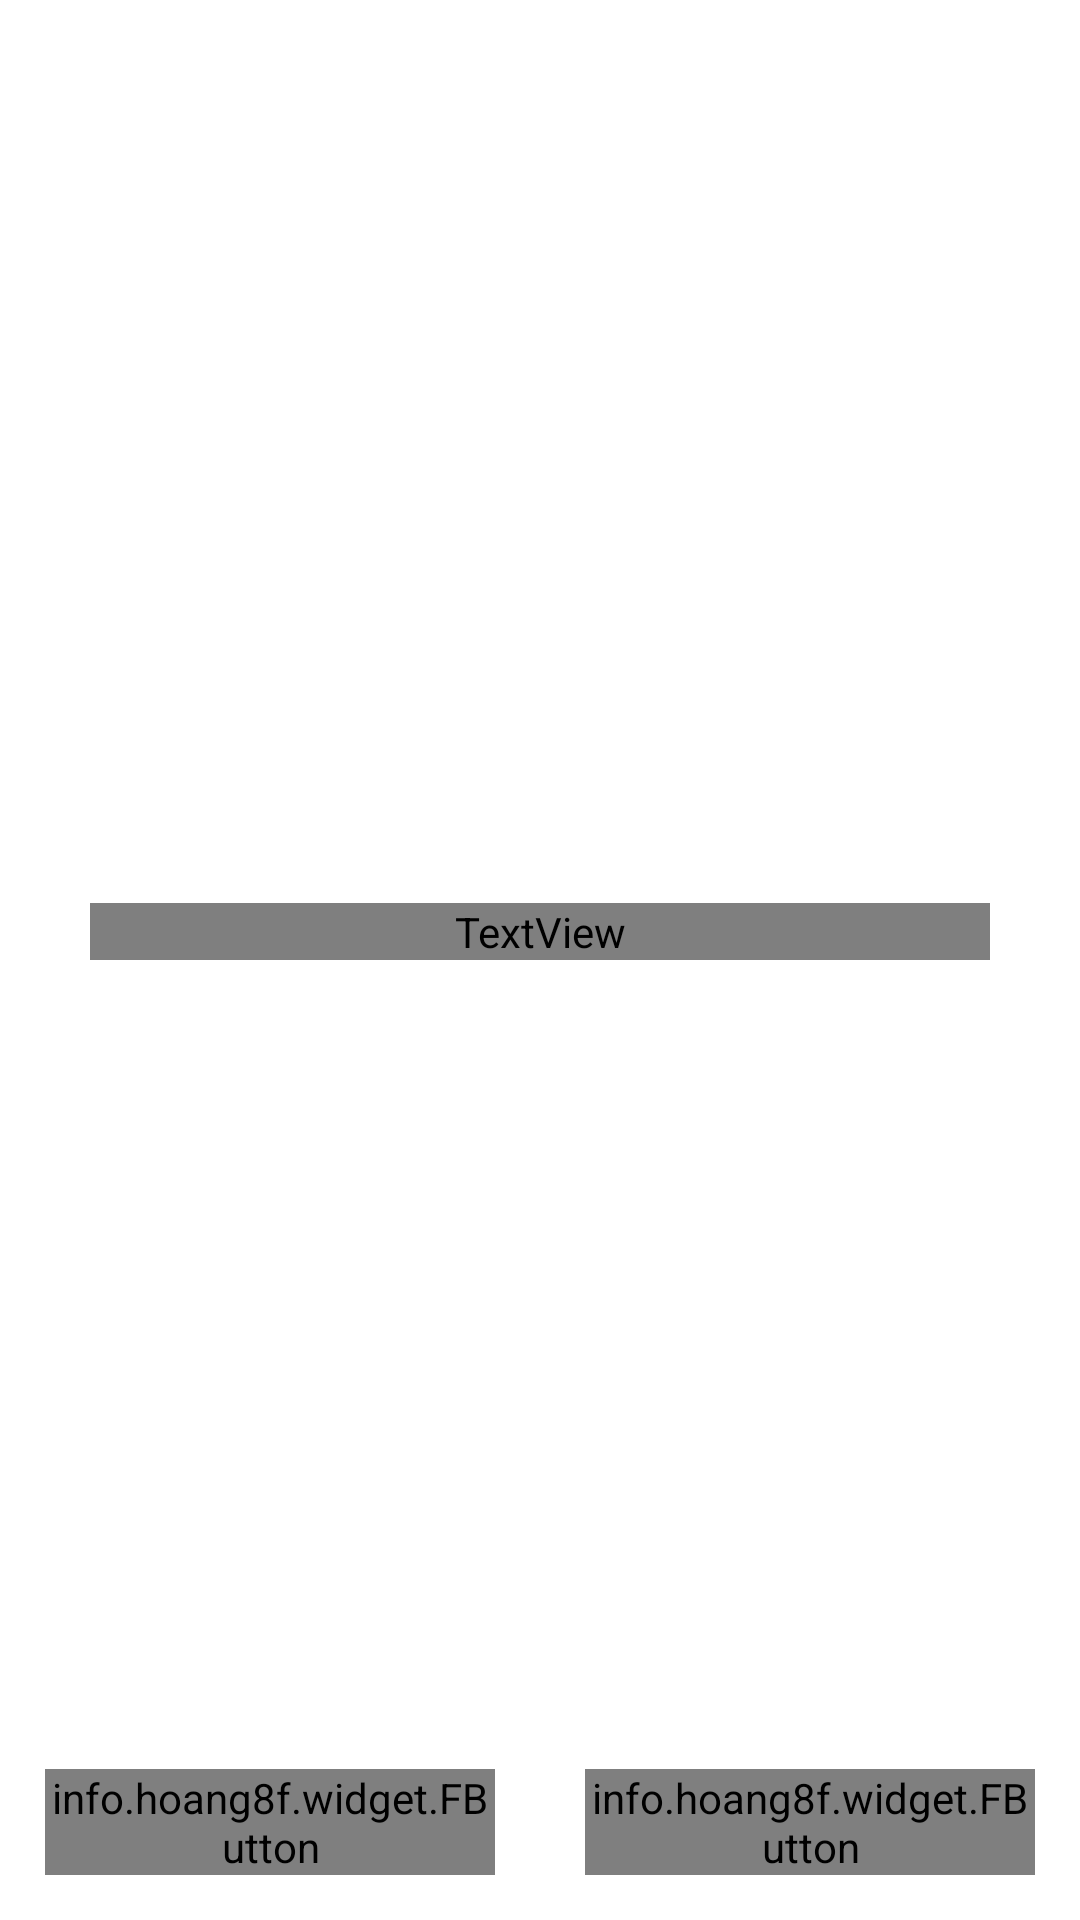

The Android layout XML behind this screen, and the referenced resources:
<!-- AndroidManifest.xml: application theme Theme.CapstoneProject -->
<!-- res/layout/activity_main.xml -->
<?xml version="1.0" encoding="utf-8"?>
<RelativeLayout xmlns:android="http://schemas.android.com/apk/res/android"
    xmlns:app="http://schemas.android.com/apk/res-auto"
    xmlns:tools="http://schemas.android.com/tools"
    android:layout_width="match_parent"
    android:layout_height="match_parent"
    android:background="@drawable/backgroundimage"
    tools:context=".MainActivity">

    <LinearLayout
        android:orientation="vertical"
        android:layout_centerInParent="true"
        android:layout_height="wrap_content"
        android:layout_width="wrap_content"
        >

        <TextView
            android:id="@+id/hoursTextView"
            android:layout_width="300dp"
            android:layout_height="wrap_content"
            android:gravity="center"
            android:text="10AM"
            android:textSize="16sp"
            android:textColor="@color/white" />



        <TextView
            android:id="@+id/titleTextView"
            android:layout_width="300dp"
            android:layout_height="wrap_content"
            android:fontFamily="@font/lobster"
            android:gravity="center"
            android:text="@string/inti_restaurant"
            android:textColor="#FFFFFF"
            android:textSize="40sp" />

        <TextView
            android:id="@+id/subtitleTextView"
            android:layout_width="300dp"
            android:layout_height="wrap_content"
            android:gravity="center"
            android:textSize="16sp"
            android:text="Your Meal Built Today"
            android:textColor="@color/white" />

        <TextView
            android:id="@+id/lastOrderTextView"
            android:layout_width="300dp"
            android:layout_height="wrap_content"
            android:gravity="center"
            android:text="(Last Order: 8pm)"
            android:textColor="@color/white" />
    </LinearLayout>

    <LinearLayout
        android:layout_width="match_parent"
        android:layout_height="wrap_content"
        android:orientation="horizontal"
        android:layout_alignParentBottom="true"
        android:weightSum="2"> 

        <info.hoang8f.widget.FButton
            android:id="@+id/registerButton"
            android:layout_width="0dp"
            android:textColor="@color/white"
            android:layout_height="wrap_content"
            android:layout_weight="1"
            android:layout_margin="15dp"
            android:text="Register"
            app:shadowColor="@color/black"
            app:shadowEnabled="true"
            app:shadowHeight="0.5dp"
            app:cornerRadius="50dp"/>

        <info.hoang8f.widget.FButton
            android:id="@+id/loginButton"
            android:layout_width="0dp"
            android:textColor="@color/white"
            android:layout_height="wrap_content"
            android:layout_weight="1"
            android:layout_margin="15dp"
            android:text="LOGIN"
            app:shadowColor="@color/black"
            app:shadowEnabled="true"
            app:shadowHeight="0.5dp"
            app:cornerRadius="50dp"/>

    </LinearLayout>
</RelativeLayout>
<!-- resources referenced by this layout -->
<resources>
  <color name="black">#FF000000</color>
  <color name="white">#FFFFFFFF</color>
  <string name="inti_restaurant">INTI Restaurant</string>
  <style name="Theme.CapstoneProject" parent="Theme.MaterialComponents.DayNight.NoActionBar">
          
          <item name="colorPrimary">@color/purple_500</item>
          <item name="colorPrimaryVariant">@color/purple_700</item>
          <item name="colorOnPrimary">@color/white</item>
          
          <item name="colorSecondary">@color/teal_200</item>
          <item name="colorSecondaryVariant">@color/teal_700</item>
          <item name="colorOnSecondary">@color/black</item>
          
          <item name="android:statusBarColor" tools:targetApi="l">?attr/colorPrimaryVariant</item>
          
      </style>
  <color name="purple_500">#00251a</color>
  <color name="purple_700">#00251a</color>
  <color name="teal_200">#FF03DAC5</color>
  <color name="teal_700">#FF018786</color>
</resources>
